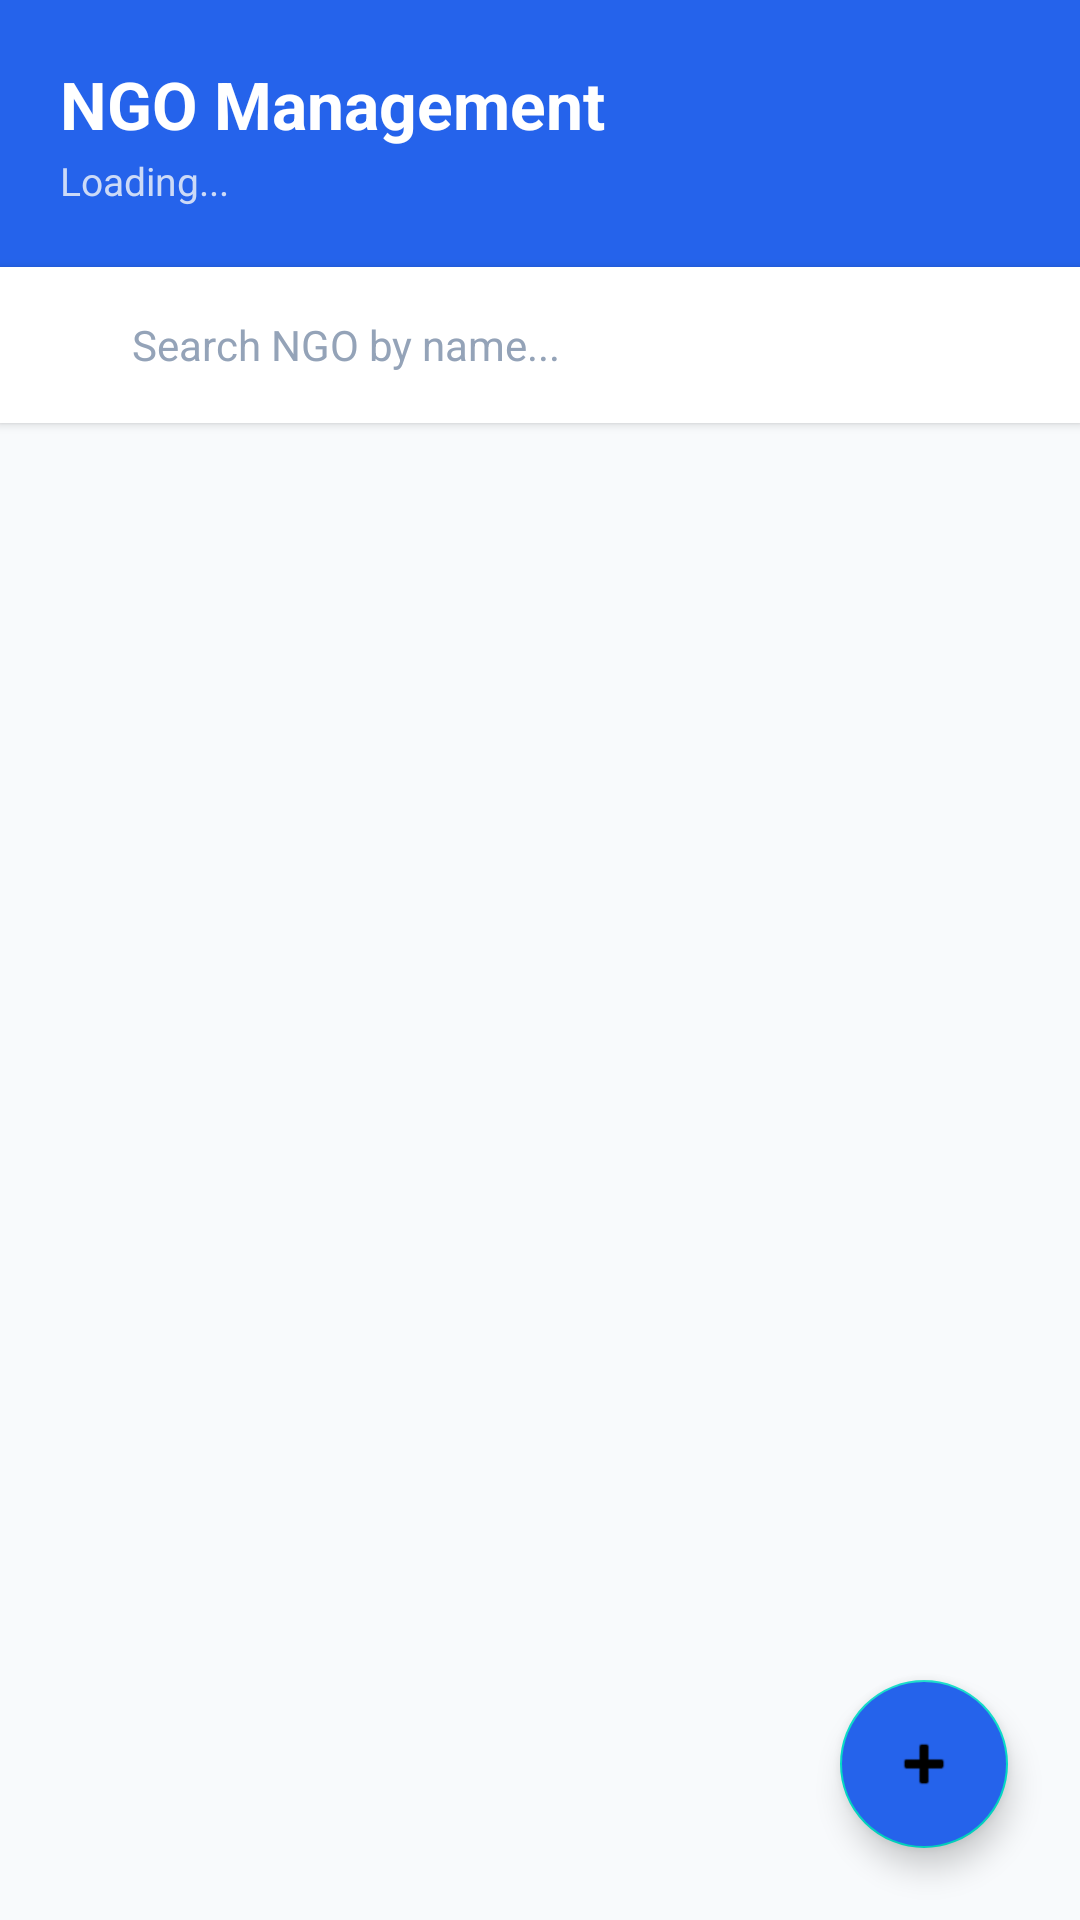

This screen was rendered from an Android layout file. Write that file and the resources it references.
<!-- AndroidManifest.xml: application theme Theme.MedLink -->
<!-- res/layout/fragment_admin_ngos.xml -->
<?xml version="1.0" encoding="utf-8"?>
<androidx.coordinatorlayout.widget.CoordinatorLayout
    xmlns:android="http://schemas.android.com/apk/res/android"
    android:layout_width="match_parent"
    android:layout_height="match_parent"
    android:background="@color/background">

    <LinearLayout
        android:layout_width="match_parent"
        android:layout_height="match_parent"
        android:orientation="vertical">

        
        <LinearLayout
            android:layout_width="match_parent"
            android:layout_height="wrap_content"
            android:orientation="vertical"
            android:background="#2563EB"
            android:paddingStart="20dp"
            android:paddingEnd="20dp"
            android:paddingTop="20dp"
            android:paddingBottom="20dp">
            <TextView
                android:layout_width="wrap_content"
                android:layout_height="wrap_content"
                android:text="NGO Management"
                android:textSize="22sp"
                android:textStyle="bold"
                android:textColor="#FFFFFF" />
            <TextView
                android:id="@+id/tv_ngos_count"
                android:layout_width="wrap_content"
                android:layout_height="wrap_content"
                android:text="Loading..."
                android:textSize="13sp"
                android:textColor="#CCDAF7"
                android:layout_marginTop="2dp" />
        </LinearLayout>

        
        <LinearLayout
            android:layout_width="match_parent"
            android:layout_height="52dp"
            android:orientation="horizontal"
            android:background="@color/surface"
            android:gravity="center_vertical"
            android:paddingStart="16dp"
            android:paddingEnd="16dp"
            android:elevation="2dp">
            <ImageView
                android:layout_width="18dp"
                android:layout_height="18dp"
                android:src="@drawable/ic_search"
                android:layout_marginEnd="10dp" />
            <EditText
                android:id="@+id/et_search_ngos"
                android:layout_width="0dp"
                android:layout_height="match_parent"
                android:layout_weight="1"
                android:hint="Search NGO by name..."
                android:textColorHint="@color/text_hint"
                android:textColor="@color/text_primary"
                android:textSize="14sp"
                android:background="@android:color/transparent"
                android:inputType="text"
                android:imeOptions="actionSearch" />
        </LinearLayout>

        <ProgressBar
            android:id="@+id/progress_ngos"
            android:layout_width="wrap_content"
            android:layout_height="wrap_content"
            android:layout_gravity="center"
            android:layout_marginTop="32dp"
            android:indeterminateTint="@color/primary"
            android:visibility="gone" />

        <androidx.recyclerview.widget.RecyclerView
            android:id="@+id/rv_admin_ngos"
            android:layout_width="match_parent"
            android:layout_height="0dp"
            android:layout_weight="1"
            android:paddingTop="12dp"
            android:paddingBottom="80dp"
            android:clipToPadding="false" />

        <TextView
            android:id="@+id/tv_ngos_empty"
            android:layout_width="match_parent"
            android:layout_height="wrap_content"
            android:text="No NGOs found"
            android:textSize="14sp"
            android:textColor="@color/text_secondary"
            android:gravity="center"
            android:padding="48dp"
            android:visibility="gone" />
    </LinearLayout>

    
    <com.google.android.material.floatingactionbutton.FloatingActionButton
        android:id="@+id/fab_add_ngo"
        android:layout_width="wrap_content"
        android:layout_height="wrap_content"
        android:layout_gravity="bottom|end"
        android:layout_margin="24dp"
        android:src="@android:drawable/ic_input_add"
        android:contentDescription="Add NGO"
        android:backgroundTint="@color/primary" />

</androidx.coordinatorlayout.widget.CoordinatorLayout>
<!-- resources referenced by this layout -->
<resources>
  <color name="background">#F8FAFC</color>
  <color name="primary">#2563EB</color>
  <color name="surface">#FFFFFF</color>
  <color name="text_hint">#94A3B8</color>
  <color name="text_primary">#0F172A</color>
  <color name="text_secondary">#64748B</color>
  <style name="Theme.MedLink" parent="Theme.MaterialComponents.DayNight.NoActionBar">
          <item name="colorPrimary">@color/primary</item>
          <item name="colorPrimaryDark">@color/primary_dark</item>
          <item name="colorAccent">@color/accent_green</item>
          <item name="android:windowBackground">@color/background</item>
          <item name="android:statusBarColor">@color/white</item>
          <item name="android:windowLightStatusBar">true</item>
          <item name="android:navigationBarColor">@color/white</item>
          <item name="android:fontFamily">sans-serif</item>
          <item name="android:forceDarkAllowed">false</item>
      </style>
  <color name="primary_dark">#1D4ED8</color>
  <color name="accent_green">#10B981</color>
  <color name="white">#FFFFFF</color>
</resources>
